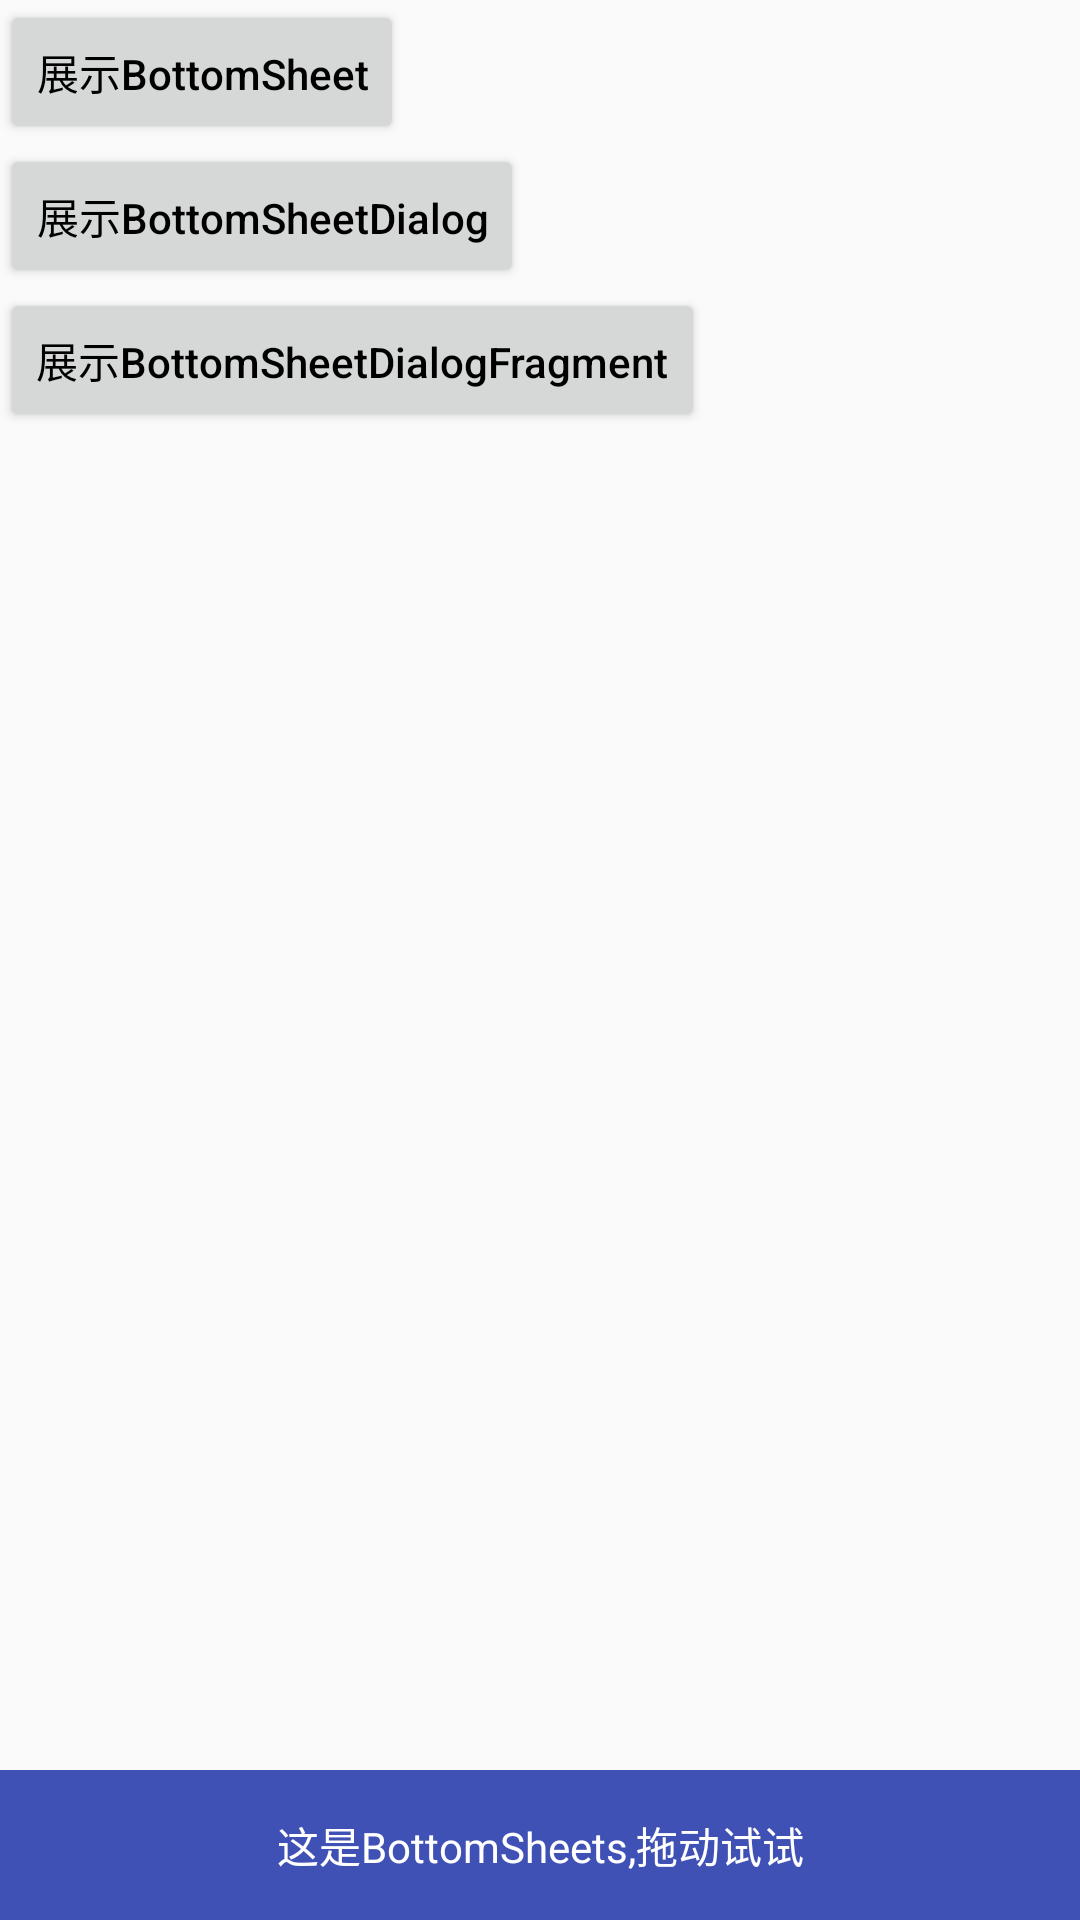

Write the Android layout XML for this screen, with the resource values it uses.
<!-- AndroidManifest.xml: application theme AppTheme -->
<!-- res/layout/bottom_sheet_activity.xml -->
<?xml version="1.0" encoding="utf-8"?>
<LinearLayout xmlns:android="http://schemas.android.com/apk/res/android"
    android:layout_width="match_parent"
    android:layout_height="match_parent">

    <android.support.design.widget.CoordinatorLayout xmlns:android="http://schemas.android.com/apk/res/android"
        xmlns:app="http://schemas.android.com/apk/res-auto"
        android:id="@+id/sheet_cl"
        android:layout_width="match_parent"
        android:layout_height="match_parent"
        android:fitsSystemWindows="true">
        <LinearLayout
            android:layout_width="match_parent"
            android:layout_height="wrap_content"
            android:orientation="vertical">

            <Button
                android:id="@+id/sheet_button0"
                android:layout_width="wrap_content"
                android:layout_height="wrap_content"
                android:onClick="doclick"
                android:text="展示BottomSheet"/>

            <Button
                android:id="@+id/sheet_button1"
                android:layout_width="wrap_content"
                android:layout_height="wrap_content"
                android:onClick="doclick"
                android:text="展示BottomSheetDialog"/>

            <Button
                android:id="@+id/sheet_button2"
                android:layout_width="wrap_content"
                android:layout_height="wrap_content"
                android:onClick="doclick"
                android:text="展示BottomSheetDialogFragment"/>
        </LinearLayout>
        <android.support.v4.widget.NestedScrollView
            android:id="@+id/sheet_bottom_scroll"
            android:layout_width="match_parent"
            android:layout_height="wrap_content"
            app:behavior_hideable="true"
            app:behavior_peekHeight="50dp"
            app:layout_behavior="@string/bottom_sheet_behavior">

            <LinearLayout
                android:layout_width="match_parent"
                android:layout_height="wrap_content"
                android:orientation="vertical">

                <TextView
                    android:id="@+id/sheet_layout_tv"
                    android:layout_width="match_parent"
                    android:layout_height="50dp"
                    android:background="@color/colorPrimary"
                    android:gravity="center"
                    android:textColor="@android:color/white"
                    android:text="这是BottomSheets,拖动试试"/>

                <ImageView
                    android:layout_width="match_parent"
                    android:layout_height="wrap_content"
                    android:layout_margin="10dp"
                    android:scaleType="centerCrop"
                    android:src="@drawable/sheet_banner"/>
            </LinearLayout>
        </android.support.v4.widget.NestedScrollView>
    </android.support.design.widget.CoordinatorLayout>

</LinearLayout>
<!-- resources referenced by this layout -->
<resources>
  <color name="colorPrimary">#3F51B5</color>
  <style name="AppTheme" parent="@style/AppBaseTheme" />
  <style name="AppBaseTheme" parent="Theme.AppCompat.Light.NoActionBar">
          
          <item name="colorPrimary">@color/colorPrimary</item>
          
          <item name="colorPrimaryDark">@color/colorPrimaryDark</item>
          
          <item name="android:textColorPrimary">@color/black</item>
          
          <item name="android:textAllCaps">false</item>
          
          <item name="drawerArrowStyle">@style/DrawerArrowStyle</item>
          
          <item name="actionMenuTextColor">@color/white</item>
          <item name="android:windowAnimationStyle">@style/pageInOut</item>
          
          <item name="android:windowNoTitle">true</item>
          <item name="android:windowIsTranslucent">true</item>
      </style>
  <color name="colorPrimaryDark">#303F9F</color>
  <color name="black">#000000</color>
  <style name="DrawerArrowStyle" parent="Widget.AppCompat.DrawerArrowToggle">
          <item name="spinBars">true</item>
          <item name="color">@android:color/white</item>
      </style>
  <color name="white">#ffffffff</color>
  <style name="pageInOut">
          <item name="android:activityOpenEnterAnimation">@anim/slide_in_from_right</item>
  
          <item name="android:activityOpenExitAnimation">@anim/slide_out_to_left</item>
  
          <item name="android:activityCloseEnterAnimation">@anim/slide_in_from_left</item>
  
          <item name="android:activityCloseExitAnimation">@anim/slide_out_to_right</item>
      </style>
</resources>
